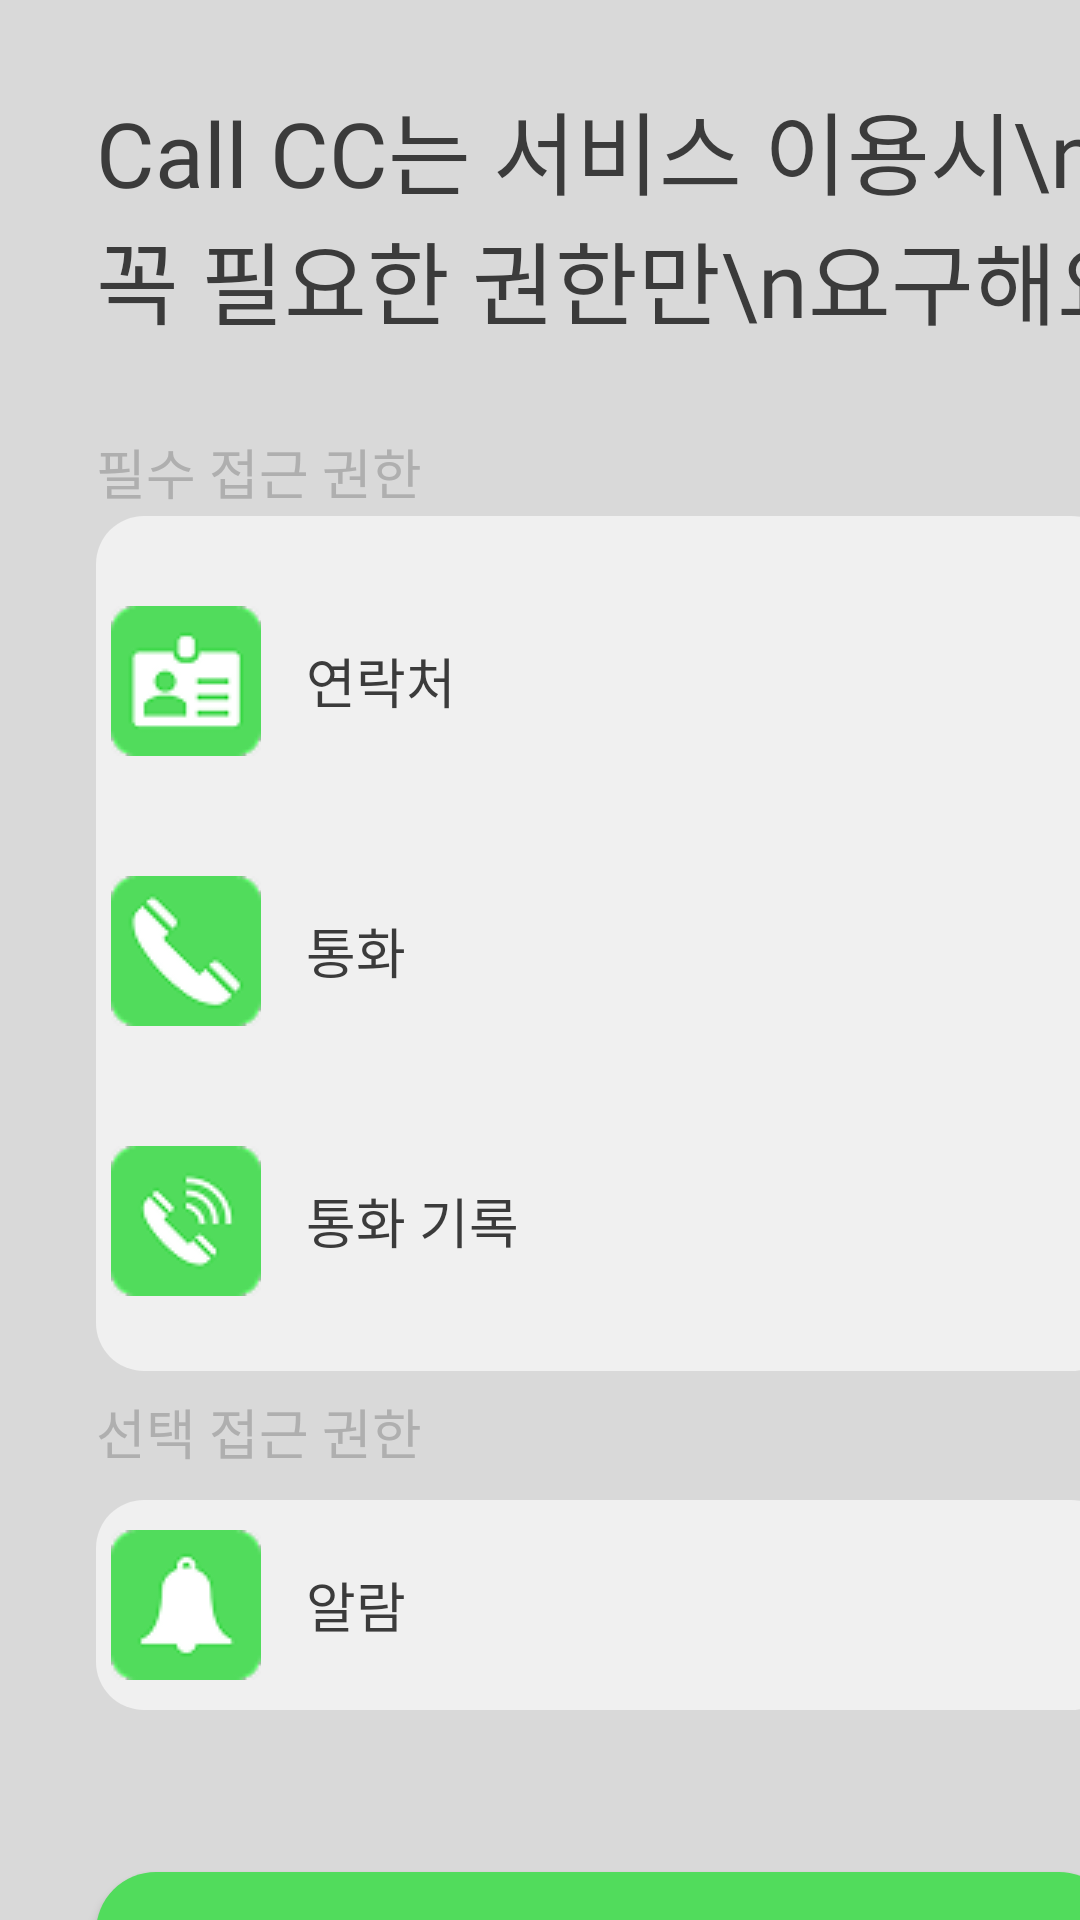

Layout XML and referenced resources for this Android screen:
<!-- AndroidManifest.xml: application theme Theme.MyApplication -->
<!-- res/layout/activity_settings.xml -->
<?xml version="1.0" encoding="utf-8"?>
<androidx.constraintlayout.widget.ConstraintLayout
    xmlns:android="http://schemas.android.com/apk/res/android"
    xmlns:tools="http://schemas.android.com/tools"
    xmlns:app="http://schemas.android.com/apk/res-auto"
    android:id="@+id/main"
    android:layout_width="match_parent"
    android:layout_height="match_parent"
    tools:context=".SettingActivity"
    android:background="@color/gray"
    >


    <TextView
        android:layout_width="wrap_content"
        android:layout_height="wrap_content"
        android:layout_marginStart="32dp"
        android:layout_marginTop="28dp"
        android:fontFamily="@font/nexon_gothic_bold"
        android:text="Call CC는 서비스 이용시\n꼭 필요한 권한만\n요구해요."
        android:textColor="#3b3b3b"
        android:textSize="30sp"
        app:layout_constraintStart_toStartOf="parent"
        app:layout_constraintTop_toTopOf="parent" />

    <LinearLayout
        android:layout_width="341dp"
        android:layout_height="285dp"
        android:layout_marginStart="32dp"
        android:layout_marginTop="172dp"
        android:background="@drawable/rounded_bg"
        android:orientation="vertical"
        app:layout_constraintStart_toStartOf="parent"
        app:layout_constraintTop_toTopOf="parent">

        
        <View
            android:layout_width="0dp"
            android:layout_height="30dp" />

        <LinearLayout
            android:layout_width="341dp"
            android:layout_height="60dp"
            android:orientation="horizontal">

            <ImageView
                android:id="@+id/addressBookIcn"
                android:layout_width="60dp"
                android:layout_height="wrap_content"
                app:srcCompat="@drawable/address_icn" />

            
            <View
                android:layout_width="10dp"
                android:layout_height="0dp" />

            <TextView
                android:layout_width="wrap_content"
                android:layout_height="50dp"
                android:fontFamily="@font/nexon_gothic_bold"
                android:gravity="center_vertical"
                android:text="연락처"
                android:textColor="#3b3b3b"
                android:textSize="18sp" />

        </LinearLayout>


        
        <View
            android:layout_width="0dp"
            android:layout_height="30dp" />

        <LinearLayout
            android:layout_width="341dp"
            android:layout_height="60dp"
            android:orientation="horizontal">

            <ImageView
                android:id="@+id/callIcn"
                android:layout_width="60dp"
                android:layout_height="wrap_content"
                app:srcCompat="@drawable/call_icn" />

            
            <View
                android:layout_width="10dp"
                android:layout_height="0dp" />

            <TextView
                android:layout_width="wrap_content"
                android:layout_height="50dp"
                android:fontFamily="@font/nexon_gothic_bold"
                android:gravity="center_vertical"
                android:text="통화"
                android:textColor="#3b3b3b"
                android:textSize="18sp" />

        </LinearLayout>


        
        <View
            android:layout_width="0dp"
            android:layout_height="30dp" />

        <LinearLayout
            android:layout_width="341dp"
            android:layout_height="60dp"
            android:orientation="horizontal">

            <ImageView
                android:id="@+id/callHistoryIcn"
                android:layout_width="60dp"
                android:layout_height="wrap_content"
                app:srcCompat="@drawable/call_history" />

            
            <View
                android:layout_width="10dp"
                android:layout_height="0dp" />

            <TextView
                android:layout_width="wrap_content"
                android:layout_height="50dp"
                android:fontFamily="@font/nexon_gothic_bold"
                android:gravity="center_vertical"
                android:text="통화 기록"
                android:textColor="#3b3b3b"
                android:textSize="18sp" />

        </LinearLayout>


    </LinearLayout>

    <TextView
        android:id="@+id/textView5"
        android:layout_width="wrap_content"
        android:layout_height="wrap_content"
        android:layout_marginStart="32dp"
        android:layout_marginTop="144dp"
        android:fontFamily="@font/nexon_gothic_bold"
        android:text="필수 접근 권한"
        android:textColor="@color/deActivate"
        android:textSize="18sp"
        app:layout_constraintStart_toStartOf="parent"
        app:layout_constraintTop_toTopOf="parent" />

    <TextView
        android:id="@+id/textView4"
        android:layout_width="wrap_content"
        android:layout_height="wrap_content"
        android:layout_marginStart="32dp"
        android:layout_marginTop="464dp"
        android:fontFamily="@font/nexon_gothic_bold"
        android:text="선택 접근 권한"
        android:textColor="@color/deActivate"
        android:textSize="18sp"
        app:layout_constraintStart_toStartOf="parent"
        app:layout_constraintTop_toTopOf="parent" />

    <LinearLayout
        android:layout_width="341dp"
        android:layout_height="70dp"
        android:layout_marginStart="32dp"
        android:layout_marginTop="500dp"
        android:background="@drawable/rounded_bg"
        android:orientation="vertical"
        app:layout_constraintStart_toStartOf="parent"
        app:layout_constraintTop_toTopOf="parent">

        
        <View
            android:layout_width="10dp"
            android:layout_height="10dp" />

        <LinearLayout
            android:layout_width="341dp"
            android:layout_height="60dp"
            android:orientation="horizontal">

            <ImageView
                android:id="@+id/alarmIcn"
                android:layout_width="60dp"
                android:layout_height="wrap_content"
                app:srcCompat="@drawable/alarm_icn" />

            
            <View
                android:layout_width="10dp"
                android:layout_height="0dp" />

            <TextView
                android:id="@+id/textView3"
                android:layout_width="wrap_content"
                android:layout_height="50dp"
                android:fontFamily="@font/nexon_gothic_bold"
                android:gravity="center_vertical"
                android:text="알람"
                android:textColor="#3b3b3b"
                android:textSize="18sp" />

        </LinearLayout>

    </LinearLayout>

    <Button
        android:id="@+id/settingChkBtn"
        android:layout_width="341dp"
        android:layout_height="wrap_content"
        android:layout_marginStart="32dp"
        android:layout_marginTop="624dp"
        android:background="@drawable/rounded_btn"
        android:fontFamily="@font/nexon_gothic_bold"
        android:text="확인"
        android:textColor="#3b3b3b"
        android:textSize="18sp"
        app:layout_constraintStart_toStartOf="parent"
        app:layout_constraintTop_toTopOf="parent" />


</androidx.constraintlayout.widget.ConstraintLayout>
<!-- resources referenced by this layout -->
<resources>
  <color name="deActivate">#FFAFAFAF</color>
  <color name="gray">#FFD9D9D9</color>
  <!-- drawable address_icn: png bitmap (drawable, 1984 bytes) -->
  <!-- drawable alarm_icn: png bitmap (drawable, 1674 bytes) -->
  <!-- drawable call_history: png bitmap (drawable, 2507 bytes) -->
  <!-- drawable call_icn: png bitmap (drawable, 2204 bytes) -->
  <!-- drawable rounded_bg (drawable) -->
  <?xml version="1.0" encoding="utf-8"?>
  <shape xmlns:android="http://schemas.android.com/apk/res/android"
      android:shape="rectangle">
  
      
      <solid android:color="@color/brightgray" />
  
      
      <corners android:radius="16dp" />
  </shape>
  <!-- drawable rounded_btn (drawable) -->
  <?xml version="1.0" encoding="utf-8"?>
  <shape xmlns:android="http://schemas.android.com/apk/res/android"
      android:shape="rectangle">
      <solid android:color="#51DC5C"/> 
      <corners android:radius="20dp"/> 
  </shape>
  <style name="Theme.MyApplication" parent="Base.Theme.MyApplication">
          
          <item name="colorControlActivated">@color/activateBlue</item>
          
          <item name="colorControlNormal">@color/deActivate</item>
      </style>
  <color name="brightgray">#FFF0F0F0</color>
  <style name="Base.Theme.MyApplication" parent="Theme.AppCompat.Light">
          
          
          <item name="windowNoTitle">true</item>
      </style>
  <color name="activateBlue">#FF007AFF</color>
</resources>
